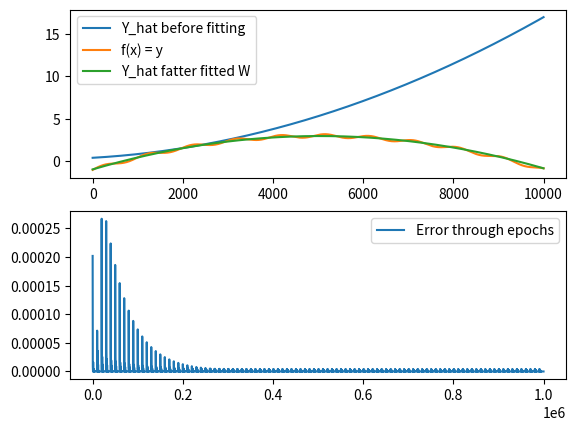

This chart was generated by the following Python code:
# -*- coding: utf-8 -*-
"""
Created on Mon May  9 22:58:46 2022

[redacted]
"""

import random
import numpy as np
import matplotlib.pyplot as plt




#############################################
############### PRIMER PUNTO ################
#############################################

lr = 0.01
x = random.random()
x_ = x
y = -1*(x-2)*(x-2) + 3
dy_dx = (-2 * x) + 4
epochs = 1000


for e in range(epochs):
    
    dy_dx =  (-2 * x) + 4
            
                
    x = x + dy_dx*lr

    if dy_dx > 0 and dy_dx < 0.01:
        
        print("")
        print("PUNTO #1 :")
        print("")
        print("      Valor de mi derivada en el punto x = {} : {}".format(x,dy_dx))
        print("      Se usaron {} epochs con un valor inicial de x : {}".format(e,x_))
        print("")
        
        """
        
        
              El momento en el que se detiene mi proceso es cuando mi derivada está entre 
              0 y aproximadamente 0,  0 < DY/DX < 0.01 (línea 34).
              
              Dependiendo el valor con el que inicialice, se verá afectado el tiempo de 
              convergencia para llegar al mínimo o máximo, entre mas alejado del mínimo 
              me cuentre, más tiempo le tomará al algoritmo converger. El tamaño del 
              learning rate afectará tambíen el tiempo de convergencia, ya que tener uno tan
              grande puede que me haga saltos muy grandes y me sale el máximo o mínimo y nunca
              encontrarlos o encontrarlos pero a un paso muy lento.
              
              Es importante resaltar que nuestra parabola es CONCAVA, por lo que no queremos 
              descender para buscar un mínimo sino queremos ascender para buscar un máximo, 
              por lo que busamos X = X + LR * DY/DX    y no    X = X = X - LR * DY/DX para 
              actualizar el párametro X.
              
              Entre los hiperparametros tenemos:
                  
                  * Valor inicial de x (x = random.random())
                  * Valor del learning rate (lr = 0.01)
                  * Cantidad de epochs (epochs = 1000)
              
              
              
        """
        
        break;
    
        

#############################################
############### SEGUNDO PUNTO ###############
#############################################

random.seed(0)
w1 = random.random()
w2 = random.random()
w3 = random.random()
data = np.linspace(0.0, 4.0, num=10000)
y = -1*np.square(data-2) + 3 + 0.2 * np.sin(16*data)
epochs = 100
lr = 0.001
l_error=[]

print("")
print("PUNTO #2 :")
print("")
print("     Resultados en gráfico")
print("")

plt.figure(1)
plt.subplot(211)

plt.plot((data*data)*w1 + data*w2 + w3, label = "Y_hat before fitting")



for e in range(epochs):
    
    for i in range(0,len(data)):
        
        x = data[i]
        
        y_pred=(x*x)*w1 + x*w2 + w3
        
        dl_w1 = -2*(y[i] - y_pred)*(x*x)
        dl_w2 = -2*(y[i] - y_pred)*(x)
        dl_w3 = -2*(y[i] - y_pred)*1
        
        w1 = w1 - lr*dl_w1
        w2 = w2 - lr*dl_w2
        w3 = w3 - lr*dl_w3
        error = (y[i] - y_pred)*(y[i] - y_pred)/len(y)
        l_error.append(error)
        
        """
        
            La regla de actualización de cada párametro (w1, w2 y w3) está dado por la derivada de Y_hat
            con respecto a cada párametro.
        
        
        """
        
        

plt.plot(y, label = "f(x) = y")
plt.plot((data*data)*w1 + data*w2 + w3, label = "Y_hat fatter fitted W")
plt.legend(loc="upper left")


plt.subplot(212)
plt.plot(l_error, label = "Error through epochs")
plt.legend(loc="upper right")





